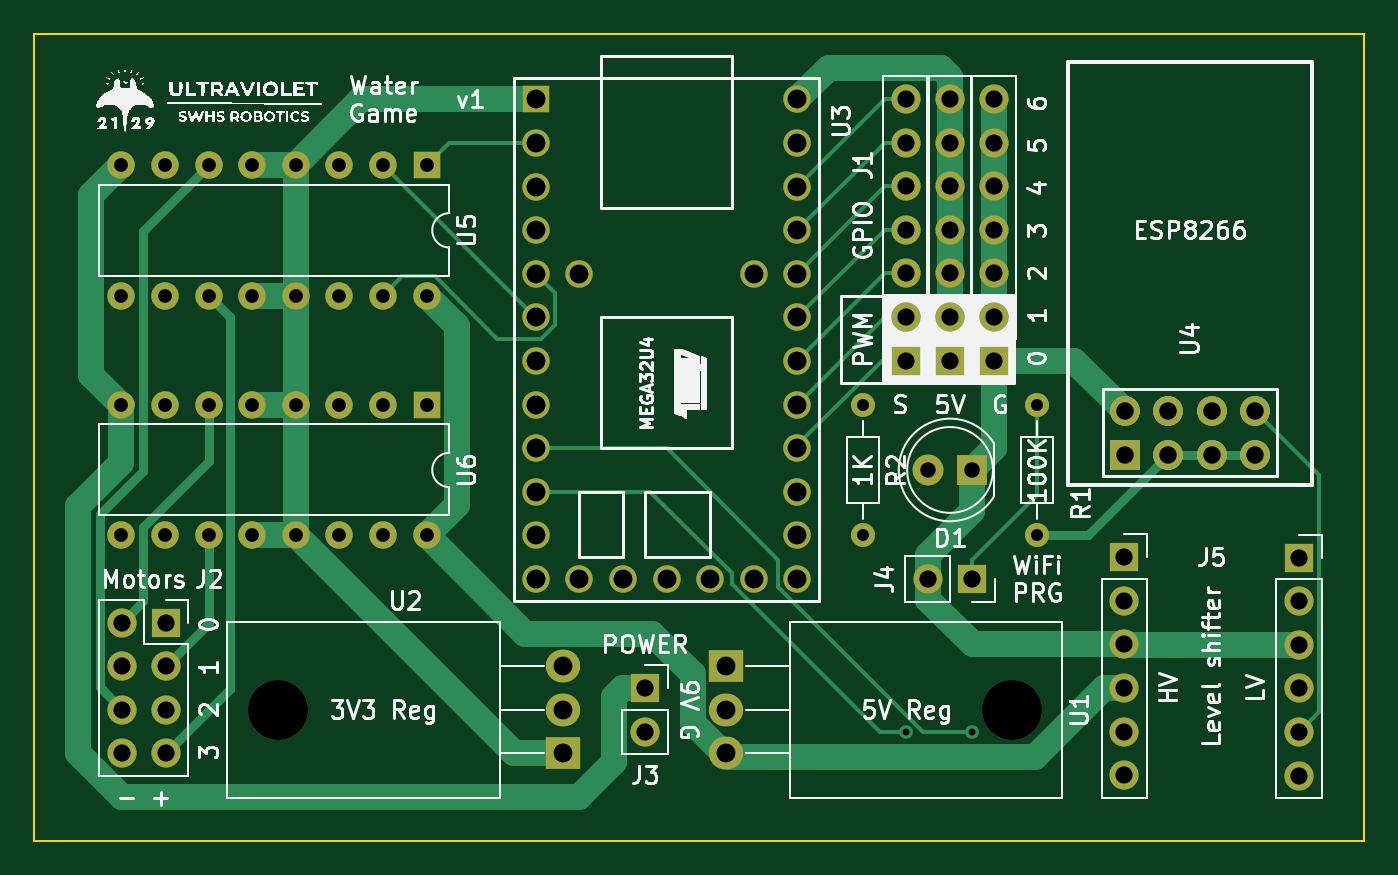
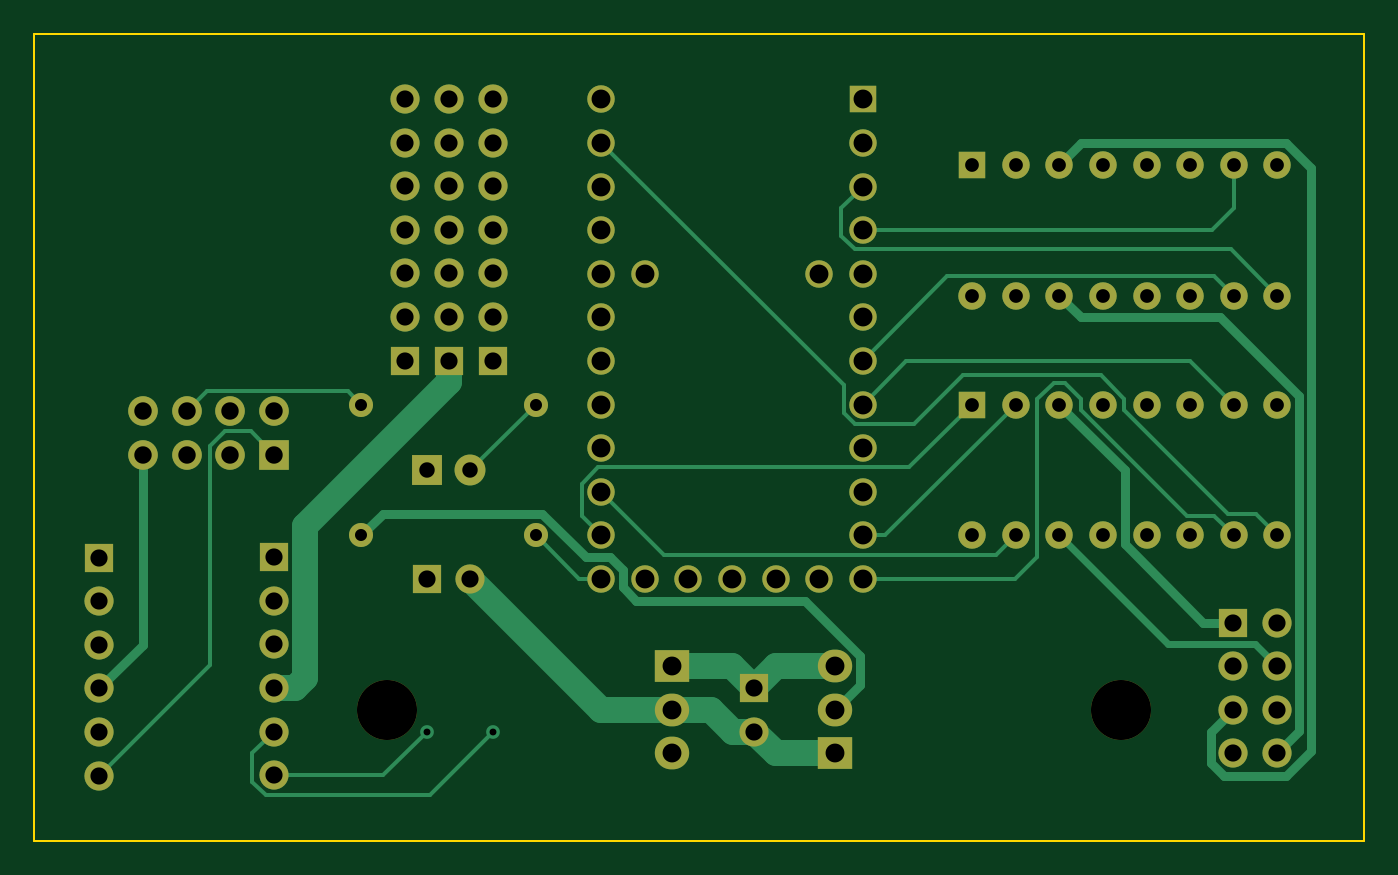
Circuit board: 11 layer files. Board 77.5 x 47.0 mm.
- bottom_copper: WaterGame-B_Cu.gbr (15655 bytes)
- bottom_mask: WaterGame-B_Mask.gbr (4281 bytes)
- paste: WaterGame-B_Paste.gbr (476 bytes)
- bottom_silk: WaterGame-B_Silkscreen.gbr (4284 bytes)
- outline: WaterGame-Edge_Cuts.gbr (634 bytes)
- top_copper: WaterGame-F_Cu.gbr (16301 bytes)
- top_mask: WaterGame-F_Mask.gbr (4281 bytes)
- paste: WaterGame-F_Paste.gbr (476 bytes)
- top_silk: WaterGame-F_Silkscreen.gbr (96135 bytes)
- drill: WaterGame-NPTH.drl (381 bytes)
- drill: WaterGame-PTH.drl (2392 bytes)

=== bottom_copper: WaterGame-B_Cu.gbr (15655 bytes, source omitted) ===
=== bottom_mask: WaterGame-B_Mask.gbr ===
%TF.GenerationSoftware,KiCad,Pcbnew,6.0.2+dfsg-1*%
%TF.CreationDate,2022-09-30T13:12:16-05:00*%
%TF.ProjectId,WaterGame,57617465-7247-4616-9d65-2e6b69636164,rev?*%
%TF.SameCoordinates,PX48ab840PY59a0560*%
%TF.FileFunction,Soldermask,Bot*%
%TF.FilePolarity,Negative*%
%FSLAX46Y46*%
G04 Gerber Fmt 4.6, Leading zero omitted, Abs format (unit mm)*
G04 Created by KiCad (PCBNEW 6.0.2+dfsg-1) date 2022-09-30 13:12:16*
%MOMM*%
%LPD*%
G01*
G04 APERTURE LIST*
%ADD10R,1.700000X1.700000*%
%ADD11O,1.700000X1.700000*%
%ADD12C,1.400000*%
%ADD13O,1.400000X1.400000*%
%ADD14R,1.800000X1.800000*%
%ADD15C,1.800000*%
%ADD16R,1.600000X1.600000*%
%ADD17O,1.600000X1.600000*%
%ADD18R,1.727200X1.727200*%
%ADD19O,1.727200X1.727200*%
%ADD20C,1.600000*%
%ADD21O,3.500000X3.500000*%
%ADD22R,2.000000X1.905000*%
%ADD23O,2.000000X1.905000*%
G04 APERTURE END LIST*
D10*
%TO.C,J4*%
X54610000Y15240000D03*
D11*
X52070000Y15240000D03*
%TD*%
D10*
%TO.C,J1B1*%
X53315000Y27960000D03*
D11*
X53315000Y30500000D03*
X53315000Y33040000D03*
X53315000Y35580000D03*
X53315000Y38120000D03*
X53315000Y40660000D03*
X53315000Y43200000D03*
%TD*%
D12*
%TO.C,R2*%
X48260000Y25400000D03*
D13*
X48260000Y17780000D03*
%TD*%
D10*
%TO.C,J3*%
X35560000Y8890000D03*
D11*
X35560000Y6350000D03*
%TD*%
D14*
%TO.C,D1*%
X54610000Y21590000D03*
D15*
X52070000Y21590000D03*
%TD*%
D10*
%TO.C,J2*%
X7640000Y12700000D03*
D11*
X5100000Y12700000D03*
X7640000Y10160000D03*
X5100000Y10160000D03*
X7640000Y7620000D03*
X5100000Y7620000D03*
X7640000Y5080000D03*
X5100000Y5080000D03*
%TD*%
D10*
%TO.C,J5A2*%
X73685000Y16485000D03*
D11*
X73685000Y13945000D03*
X73685000Y11405000D03*
X73685000Y8865000D03*
X73685000Y6325000D03*
X73685000Y3785000D03*
%TD*%
D10*
%TO.C,J1C1*%
X55880000Y27960000D03*
D11*
X55880000Y30500000D03*
X55880000Y33040000D03*
X55880000Y35580000D03*
X55880000Y38120000D03*
X55880000Y40660000D03*
X55880000Y43200000D03*
%TD*%
D10*
%TO.C,J5A1*%
X63500000Y16510000D03*
D11*
X63500000Y13970000D03*
X63500000Y11430000D03*
X63500000Y8890000D03*
X63500000Y6350000D03*
X63500000Y3810000D03*
%TD*%
D12*
%TO.C,R1*%
X58420000Y25400000D03*
D13*
X58420000Y17780000D03*
%TD*%
D10*
%TO.C,J1A1*%
X50775000Y27960000D03*
D11*
X50775000Y30500000D03*
X50775000Y33040000D03*
X50775000Y35580000D03*
X50775000Y38120000D03*
X50775000Y40660000D03*
X50775000Y43200000D03*
%TD*%
D16*
%TO.C,U5*%
X22845000Y39360000D03*
D17*
X20305000Y39360000D03*
X17765000Y39360000D03*
X15225000Y39360000D03*
X12685000Y39360000D03*
X10145000Y39360000D03*
X7605000Y39360000D03*
X5065000Y39360000D03*
X5065000Y31740000D03*
X7605000Y31740000D03*
X10145000Y31740000D03*
X12685000Y31740000D03*
X15225000Y31740000D03*
X17765000Y31740000D03*
X20305000Y31740000D03*
X22845000Y31740000D03*
%TD*%
D18*
%TO.C,U4*%
X63510000Y22479000D03*
D19*
X63510000Y25019000D03*
X66050000Y22479000D03*
X66050000Y25019000D03*
X68590000Y22479000D03*
X68590000Y25019000D03*
X71130000Y22479000D03*
X71130000Y25019000D03*
%TD*%
D16*
%TO.C,U3*%
X29210000Y43180000D03*
D20*
X29210000Y40640000D03*
X29210000Y38100000D03*
X29210000Y35560000D03*
X29210000Y33020000D03*
X29210000Y30480000D03*
X29210000Y27940000D03*
X29210000Y25400000D03*
X29210000Y22860000D03*
X29210000Y20320000D03*
X29210000Y17780000D03*
X29210000Y15240000D03*
X31750000Y15240000D03*
X34290000Y15240000D03*
X36830000Y15240000D03*
X39370000Y15240000D03*
X41910000Y15240000D03*
X44450000Y15240000D03*
X44450000Y17780000D03*
X44450000Y20320000D03*
X44450000Y22860000D03*
X44450000Y25400000D03*
X44450000Y27940000D03*
X44450000Y30480000D03*
X44450000Y33020000D03*
X44450000Y35560000D03*
X44450000Y38100000D03*
X44450000Y40640000D03*
X44450000Y43180000D03*
X31750000Y33020000D03*
X41910000Y33020000D03*
%TD*%
D21*
%TO.C,U1*%
X56960000Y7620000D03*
D22*
X40300000Y10160000D03*
D23*
X40300000Y7620000D03*
X40300000Y5080000D03*
%TD*%
D16*
%TO.C,U6*%
X22845000Y25400000D03*
D17*
X20305000Y25400000D03*
X17765000Y25400000D03*
X15225000Y25400000D03*
X12685000Y25400000D03*
X10145000Y25400000D03*
X7605000Y25400000D03*
X5065000Y25400000D03*
X5065000Y17780000D03*
X7605000Y17780000D03*
X10145000Y17780000D03*
X12685000Y17780000D03*
X15225000Y17780000D03*
X17765000Y17780000D03*
X20305000Y17780000D03*
X22845000Y17780000D03*
%TD*%
D21*
%TO.C,U2*%
X14160000Y7620000D03*
D22*
X30820000Y5080000D03*
D23*
X30820000Y7620000D03*
X30820000Y10160000D03*
%TD*%
M02*

=== paste: WaterGame-B_Paste.gbr ===
%TF.GenerationSoftware,KiCad,Pcbnew,6.0.2+dfsg-1*%
%TF.CreationDate,2022-09-30T13:12:16-05:00*%
%TF.ProjectId,WaterGame,57617465-7247-4616-9d65-2e6b69636164,rev?*%
%TF.SameCoordinates,PX48ab840PY59a0560*%
%TF.FileFunction,Paste,Bot*%
%TF.FilePolarity,Positive*%
%FSLAX46Y46*%
G04 Gerber Fmt 4.6, Leading zero omitted, Abs format (unit mm)*
G04 Created by KiCad (PCBNEW 6.0.2+dfsg-1) date 2022-09-30 13:12:16*
%MOMM*%
%LPD*%
G01*
G04 APERTURE LIST*
G04 APERTURE END LIST*
M02*

=== bottom_silk: WaterGame-B_Silkscreen.gbr ===
%TF.GenerationSoftware,KiCad,Pcbnew,6.0.2+dfsg-1*%
%TF.CreationDate,2022-09-30T13:12:16-05:00*%
%TF.ProjectId,WaterGame,57617465-7247-4616-9d65-2e6b69636164,rev?*%
%TF.SameCoordinates,PX48ab840PY59a0560*%
%TF.FileFunction,Legend,Bot*%
%TF.FilePolarity,Positive*%
%FSLAX46Y46*%
G04 Gerber Fmt 4.6, Leading zero omitted, Abs format (unit mm)*
G04 Created by KiCad (PCBNEW 6.0.2+dfsg-1) date 2022-09-30 13:12:16*
%MOMM*%
%LPD*%
G01*
G04 APERTURE LIST*
%ADD10R,1.700000X1.700000*%
%ADD11O,1.700000X1.700000*%
%ADD12C,1.400000*%
%ADD13O,1.400000X1.400000*%
%ADD14R,1.800000X1.800000*%
%ADD15C,1.800000*%
%ADD16R,1.600000X1.600000*%
%ADD17O,1.600000X1.600000*%
%ADD18R,1.727200X1.727200*%
%ADD19O,1.727200X1.727200*%
%ADD20C,1.600000*%
%ADD21O,3.500000X3.500000*%
%ADD22R,2.000000X1.905000*%
%ADD23O,2.000000X1.905000*%
G04 APERTURE END LIST*
%LPC*%
D10*
%TO.C,J4*%
X54610000Y15240000D03*
D11*
X52070000Y15240000D03*
%TD*%
D10*
%TO.C,J1B1*%
X53315000Y27960000D03*
D11*
X53315000Y30500000D03*
X53315000Y33040000D03*
X53315000Y35580000D03*
X53315000Y38120000D03*
X53315000Y40660000D03*
X53315000Y43200000D03*
%TD*%
D12*
%TO.C,R2*%
X48260000Y25400000D03*
D13*
X48260000Y17780000D03*
%TD*%
D10*
%TO.C,J3*%
X35560000Y8890000D03*
D11*
X35560000Y6350000D03*
%TD*%
D14*
%TO.C,D1*%
X54610000Y21590000D03*
D15*
X52070000Y21590000D03*
%TD*%
D10*
%TO.C,J2*%
X7640000Y12700000D03*
D11*
X5100000Y12700000D03*
X7640000Y10160000D03*
X5100000Y10160000D03*
X7640000Y7620000D03*
X5100000Y7620000D03*
X7640000Y5080000D03*
X5100000Y5080000D03*
%TD*%
D10*
%TO.C,J5A2*%
X73685000Y16485000D03*
D11*
X73685000Y13945000D03*
X73685000Y11405000D03*
X73685000Y8865000D03*
X73685000Y6325000D03*
X73685000Y3785000D03*
%TD*%
D10*
%TO.C,J1C1*%
X55880000Y27960000D03*
D11*
X55880000Y30500000D03*
X55880000Y33040000D03*
X55880000Y35580000D03*
X55880000Y38120000D03*
X55880000Y40660000D03*
X55880000Y43200000D03*
%TD*%
D10*
%TO.C,J5A1*%
X63500000Y16510000D03*
D11*
X63500000Y13970000D03*
X63500000Y11430000D03*
X63500000Y8890000D03*
X63500000Y6350000D03*
X63500000Y3810000D03*
%TD*%
D12*
%TO.C,R1*%
X58420000Y25400000D03*
D13*
X58420000Y17780000D03*
%TD*%
D10*
%TO.C,J1A1*%
X50775000Y27960000D03*
D11*
X50775000Y30500000D03*
X50775000Y33040000D03*
X50775000Y35580000D03*
X50775000Y38120000D03*
X50775000Y40660000D03*
X50775000Y43200000D03*
%TD*%
D16*
%TO.C,U5*%
X22845000Y39360000D03*
D17*
X20305000Y39360000D03*
X17765000Y39360000D03*
X15225000Y39360000D03*
X12685000Y39360000D03*
X10145000Y39360000D03*
X7605000Y39360000D03*
X5065000Y39360000D03*
X5065000Y31740000D03*
X7605000Y31740000D03*
X10145000Y31740000D03*
X12685000Y31740000D03*
X15225000Y31740000D03*
X17765000Y31740000D03*
X20305000Y31740000D03*
X22845000Y31740000D03*
%TD*%
D18*
%TO.C,U4*%
X63510000Y22479000D03*
D19*
X63510000Y25019000D03*
X66050000Y22479000D03*
X66050000Y25019000D03*
X68590000Y22479000D03*
X68590000Y25019000D03*
X71130000Y22479000D03*
X71130000Y25019000D03*
%TD*%
D16*
%TO.C,U3*%
X29210000Y43180000D03*
D20*
X29210000Y40640000D03*
X29210000Y38100000D03*
X29210000Y35560000D03*
X29210000Y33020000D03*
X29210000Y30480000D03*
X29210000Y27940000D03*
X29210000Y25400000D03*
X29210000Y22860000D03*
X29210000Y20320000D03*
X29210000Y17780000D03*
X29210000Y15240000D03*
X31750000Y15240000D03*
X34290000Y15240000D03*
X36830000Y15240000D03*
X39370000Y15240000D03*
X41910000Y15240000D03*
X44450000Y15240000D03*
X44450000Y17780000D03*
X44450000Y20320000D03*
X44450000Y22860000D03*
X44450000Y25400000D03*
X44450000Y27940000D03*
X44450000Y30480000D03*
X44450000Y33020000D03*
X44450000Y35560000D03*
X44450000Y38100000D03*
X44450000Y40640000D03*
X44450000Y43180000D03*
X31750000Y33020000D03*
X41910000Y33020000D03*
%TD*%
D21*
%TO.C,U1*%
X56960000Y7620000D03*
D22*
X40300000Y10160000D03*
D23*
X40300000Y7620000D03*
X40300000Y5080000D03*
%TD*%
D16*
%TO.C,U6*%
X22845000Y25400000D03*
D17*
X20305000Y25400000D03*
X17765000Y25400000D03*
X15225000Y25400000D03*
X12685000Y25400000D03*
X10145000Y25400000D03*
X7605000Y25400000D03*
X5065000Y25400000D03*
X5065000Y17780000D03*
X7605000Y17780000D03*
X10145000Y17780000D03*
X12685000Y17780000D03*
X15225000Y17780000D03*
X17765000Y17780000D03*
X20305000Y17780000D03*
X22845000Y17780000D03*
%TD*%
D21*
%TO.C,U2*%
X14160000Y7620000D03*
D22*
X30820000Y5080000D03*
D23*
X30820000Y7620000D03*
X30820000Y10160000D03*
%TD*%
M02*

=== outline: WaterGame-Edge_Cuts.gbr ===
%TF.GenerationSoftware,KiCad,Pcbnew,6.0.2+dfsg-1*%
%TF.CreationDate,2022-09-30T13:12:16-05:00*%
%TF.ProjectId,WaterGame,57617465-7247-4616-9d65-2e6b69636164,rev?*%
%TF.SameCoordinates,PX48ab840PY59a0560*%
%TF.FileFunction,Profile,NP*%
%FSLAX46Y46*%
G04 Gerber Fmt 4.6, Leading zero omitted, Abs format (unit mm)*
G04 Created by KiCad (PCBNEW 6.0.2+dfsg-1) date 2022-09-30 13:12:16*
%MOMM*%
%LPD*%
G01*
G04 APERTURE LIST*
%TA.AperFunction,Profile*%
%ADD10C,0.100000*%
%TD*%
G04 APERTURE END LIST*
D10*
X77470000Y46990000D02*
X0Y46990000D01*
X77470000Y0D02*
X77470000Y46990000D01*
X0Y0D02*
X77470000Y0D01*
X0Y46990000D02*
X0Y0D01*
M02*

=== top_copper: WaterGame-F_Cu.gbr (16301 bytes, source omitted) ===
=== top_mask: WaterGame-F_Mask.gbr ===
%TF.GenerationSoftware,KiCad,Pcbnew,6.0.2+dfsg-1*%
%TF.CreationDate,2022-09-30T13:12:16-05:00*%
%TF.ProjectId,WaterGame,57617465-7247-4616-9d65-2e6b69636164,rev?*%
%TF.SameCoordinates,PX48ab840PY59a0560*%
%TF.FileFunction,Soldermask,Top*%
%TF.FilePolarity,Negative*%
%FSLAX46Y46*%
G04 Gerber Fmt 4.6, Leading zero omitted, Abs format (unit mm)*
G04 Created by KiCad (PCBNEW 6.0.2+dfsg-1) date 2022-09-30 13:12:16*
%MOMM*%
%LPD*%
G01*
G04 APERTURE LIST*
%ADD10R,1.700000X1.700000*%
%ADD11O,1.700000X1.700000*%
%ADD12C,1.400000*%
%ADD13O,1.400000X1.400000*%
%ADD14R,1.800000X1.800000*%
%ADD15C,1.800000*%
%ADD16R,1.600000X1.600000*%
%ADD17O,1.600000X1.600000*%
%ADD18R,1.727200X1.727200*%
%ADD19O,1.727200X1.727200*%
%ADD20C,1.600000*%
%ADD21O,3.500000X3.500000*%
%ADD22R,2.000000X1.905000*%
%ADD23O,2.000000X1.905000*%
G04 APERTURE END LIST*
D10*
%TO.C,J4*%
X54610000Y15240000D03*
D11*
X52070000Y15240000D03*
%TD*%
D10*
%TO.C,J1B1*%
X53315000Y27960000D03*
D11*
X53315000Y30500000D03*
X53315000Y33040000D03*
X53315000Y35580000D03*
X53315000Y38120000D03*
X53315000Y40660000D03*
X53315000Y43200000D03*
%TD*%
D12*
%TO.C,R2*%
X48260000Y25400000D03*
D13*
X48260000Y17780000D03*
%TD*%
D10*
%TO.C,J3*%
X35560000Y8890000D03*
D11*
X35560000Y6350000D03*
%TD*%
D14*
%TO.C,D1*%
X54610000Y21590000D03*
D15*
X52070000Y21590000D03*
%TD*%
D10*
%TO.C,J2*%
X7640000Y12700000D03*
D11*
X5100000Y12700000D03*
X7640000Y10160000D03*
X5100000Y10160000D03*
X7640000Y7620000D03*
X5100000Y7620000D03*
X7640000Y5080000D03*
X5100000Y5080000D03*
%TD*%
D10*
%TO.C,J5A2*%
X73685000Y16485000D03*
D11*
X73685000Y13945000D03*
X73685000Y11405000D03*
X73685000Y8865000D03*
X73685000Y6325000D03*
X73685000Y3785000D03*
%TD*%
D10*
%TO.C,J1C1*%
X55880000Y27960000D03*
D11*
X55880000Y30500000D03*
X55880000Y33040000D03*
X55880000Y35580000D03*
X55880000Y38120000D03*
X55880000Y40660000D03*
X55880000Y43200000D03*
%TD*%
D10*
%TO.C,J5A1*%
X63500000Y16510000D03*
D11*
X63500000Y13970000D03*
X63500000Y11430000D03*
X63500000Y8890000D03*
X63500000Y6350000D03*
X63500000Y3810000D03*
%TD*%
D12*
%TO.C,R1*%
X58420000Y25400000D03*
D13*
X58420000Y17780000D03*
%TD*%
D10*
%TO.C,J1A1*%
X50775000Y27960000D03*
D11*
X50775000Y30500000D03*
X50775000Y33040000D03*
X50775000Y35580000D03*
X50775000Y38120000D03*
X50775000Y40660000D03*
X50775000Y43200000D03*
%TD*%
D16*
%TO.C,U5*%
X22845000Y39360000D03*
D17*
X20305000Y39360000D03*
X17765000Y39360000D03*
X15225000Y39360000D03*
X12685000Y39360000D03*
X10145000Y39360000D03*
X7605000Y39360000D03*
X5065000Y39360000D03*
X5065000Y31740000D03*
X7605000Y31740000D03*
X10145000Y31740000D03*
X12685000Y31740000D03*
X15225000Y31740000D03*
X17765000Y31740000D03*
X20305000Y31740000D03*
X22845000Y31740000D03*
%TD*%
D18*
%TO.C,U4*%
X63510000Y22479000D03*
D19*
X63510000Y25019000D03*
X66050000Y22479000D03*
X66050000Y25019000D03*
X68590000Y22479000D03*
X68590000Y25019000D03*
X71130000Y22479000D03*
X71130000Y25019000D03*
%TD*%
D16*
%TO.C,U3*%
X29210000Y43180000D03*
D20*
X29210000Y40640000D03*
X29210000Y38100000D03*
X29210000Y35560000D03*
X29210000Y33020000D03*
X29210000Y30480000D03*
X29210000Y27940000D03*
X29210000Y25400000D03*
X29210000Y22860000D03*
X29210000Y20320000D03*
X29210000Y17780000D03*
X29210000Y15240000D03*
X31750000Y15240000D03*
X34290000Y15240000D03*
X36830000Y15240000D03*
X39370000Y15240000D03*
X41910000Y15240000D03*
X44450000Y15240000D03*
X44450000Y17780000D03*
X44450000Y20320000D03*
X44450000Y22860000D03*
X44450000Y25400000D03*
X44450000Y27940000D03*
X44450000Y30480000D03*
X44450000Y33020000D03*
X44450000Y35560000D03*
X44450000Y38100000D03*
X44450000Y40640000D03*
X44450000Y43180000D03*
X31750000Y33020000D03*
X41910000Y33020000D03*
%TD*%
D21*
%TO.C,U1*%
X56960000Y7620000D03*
D22*
X40300000Y10160000D03*
D23*
X40300000Y7620000D03*
X40300000Y5080000D03*
%TD*%
D16*
%TO.C,U6*%
X22845000Y25400000D03*
D17*
X20305000Y25400000D03*
X17765000Y25400000D03*
X15225000Y25400000D03*
X12685000Y25400000D03*
X10145000Y25400000D03*
X7605000Y25400000D03*
X5065000Y25400000D03*
X5065000Y17780000D03*
X7605000Y17780000D03*
X10145000Y17780000D03*
X12685000Y17780000D03*
X15225000Y17780000D03*
X17765000Y17780000D03*
X20305000Y17780000D03*
X22845000Y17780000D03*
%TD*%
D21*
%TO.C,U2*%
X14160000Y7620000D03*
D22*
X30820000Y5080000D03*
D23*
X30820000Y7620000D03*
X30820000Y10160000D03*
%TD*%
M02*

=== paste: WaterGame-F_Paste.gbr ===
%TF.GenerationSoftware,KiCad,Pcbnew,6.0.2+dfsg-1*%
%TF.CreationDate,2022-09-30T13:12:16-05:00*%
%TF.ProjectId,WaterGame,57617465-7247-4616-9d65-2e6b69636164,rev?*%
%TF.SameCoordinates,PX48ab840PY59a0560*%
%TF.FileFunction,Paste,Top*%
%TF.FilePolarity,Positive*%
%FSLAX46Y46*%
G04 Gerber Fmt 4.6, Leading zero omitted, Abs format (unit mm)*
G04 Created by KiCad (PCBNEW 6.0.2+dfsg-1) date 2022-09-30 13:12:16*
%MOMM*%
%LPD*%
G01*
G04 APERTURE LIST*
G04 APERTURE END LIST*
M02*

=== top_silk: WaterGame-F_Silkscreen.gbr (96135 bytes, source omitted) ===
=== drill: WaterGame-NPTH.drl ===
M48
; DRILL file {KiCad 6.0.2+dfsg-1} date Fri 30 Sep 2022 01:12:36 PM CDT
; FORMAT={-:-/ absolute / metric / decimal}
; #@! TF.CreationDate,2022-09-30T13:12:36-05:00
; #@! TF.GenerationSoftware,Kicad,Pcbnew,6.0.2+dfsg-1
; #@! TF.FileFunction,NonPlated,1,2,NPTH
FMAT,2
METRIC
; #@! TA.AperFunction,NonPlated,NPTH,ComponentDrill
T1C3.500
%
G90
G05
T1
X14.16Y7.62
X56.96Y7.62
T0
M30

=== drill: WaterGame-PTH.drl ===
M48
; DRILL file {KiCad 6.0.2+dfsg-1} date Fri 30 Sep 2022 01:12:36 PM CDT
; FORMAT={-:-/ absolute / metric / decimal}
; #@! TF.CreationDate,2022-09-30T13:12:36-05:00
; #@! TF.GenerationSoftware,Kicad,Pcbnew,6.0.2+dfsg-1
; #@! TF.FileFunction,Plated,1,2,PTH
FMAT,2
METRIC
; #@! TA.AperFunction,Plated,PTH,ViaDrill
T1C0.400
; #@! TA.AperFunction,Plated,PTH,ComponentDrill
T2C0.700
; #@! TA.AperFunction,Plated,PTH,ComponentDrill
T3C0.800
; #@! TA.AperFunction,Plated,PTH,ComponentDrill
T4C0.900
; #@! TA.AperFunction,Plated,PTH,ComponentDrill
T5C1.000
; #@! TA.AperFunction,Plated,PTH,ComponentDrill
T6C1.016
; #@! TA.AperFunction,Plated,PTH,ComponentDrill
T7C1.100
%
G90
G05
T1
X50.763Y6.313
X54.61Y6.35
T2
X48.26Y25.4
X48.26Y17.78
X58.42Y25.4
X58.42Y17.78
T3
X5.065Y39.36
X5.065Y31.74
X5.065Y25.4
X5.065Y17.78
X7.605Y39.36
X7.605Y31.74
X7.605Y25.4
X7.605Y17.78
X10.145Y39.36
X10.145Y31.74
X10.145Y25.4
X10.145Y17.78
X12.685Y39.36
X12.685Y31.74
X12.685Y25.4
X12.685Y17.78
X15.225Y39.36
X15.225Y31.74
X15.225Y25.4
X15.225Y17.78
X17.765Y39.36
X17.765Y31.74
X17.765Y25.4
X17.765Y17.78
X20.305Y39.36
X20.305Y31.74
X20.305Y25.4
X20.305Y17.78
X22.845Y39.36
X22.845Y31.74
X22.845Y25.4
X22.845Y17.78
T4
X52.07Y21.59
X54.61Y21.59
T5
X5.1Y12.7
X5.1Y10.16
X5.1Y7.62
X5.1Y5.08
X7.64Y12.7
X7.64Y10.16
X7.64Y7.62
X7.64Y5.08
X35.56Y8.89
X35.56Y6.35
X50.775Y43.2
X50.775Y40.66
X50.775Y38.12
X50.775Y35.58
X50.775Y33.04
X50.775Y30.5
X50.775Y27.96
X52.07Y15.24
X53.315Y43.2
X53.315Y40.66
X53.315Y38.12
X53.315Y35.58
X53.315Y33.04
X53.315Y30.5
X53.315Y27.96
X54.61Y15.24
X55.88Y43.2
X55.88Y40.66
X55.88Y38.12
X55.88Y35.58
X55.88Y33.04
X55.88Y30.5
X55.88Y27.96
X63.5Y16.51
X63.5Y13.97
X63.5Y11.43
X63.5Y8.89
X63.5Y6.35
X63.5Y3.81
X73.685Y16.485
X73.685Y13.945
X73.685Y11.405
X73.685Y8.865
X73.685Y6.325
X73.685Y3.785
T6
X63.51Y25.019
X63.51Y22.479
X66.05Y25.019
X66.05Y22.479
X68.59Y25.019
X68.59Y22.479
X71.13Y25.019
X71.13Y22.479
T7
X29.21Y43.18
X29.21Y40.64
X29.21Y38.1
X29.21Y35.56
X29.21Y33.02
X29.21Y30.48
X29.21Y27.94
X29.21Y25.4
X29.21Y22.86
X29.21Y20.32
X29.21Y17.78
X29.21Y15.24
X30.82Y10.16
X30.82Y7.62
X30.82Y5.08
X31.75Y33.02
X31.75Y15.24
X34.29Y15.24
X36.83Y15.24
X39.37Y15.24
X40.3Y10.16
X40.3Y7.62
X40.3Y5.08
X41.91Y33.02
X41.91Y15.24
X44.45Y43.18
X44.45Y40.64
X44.45Y38.1
X44.45Y35.56
X44.45Y33.02
X44.45Y30.48
X44.45Y27.94
X44.45Y25.4
X44.45Y22.86
X44.45Y20.32
X44.45Y17.78
X44.45Y15.24
T0
M30

